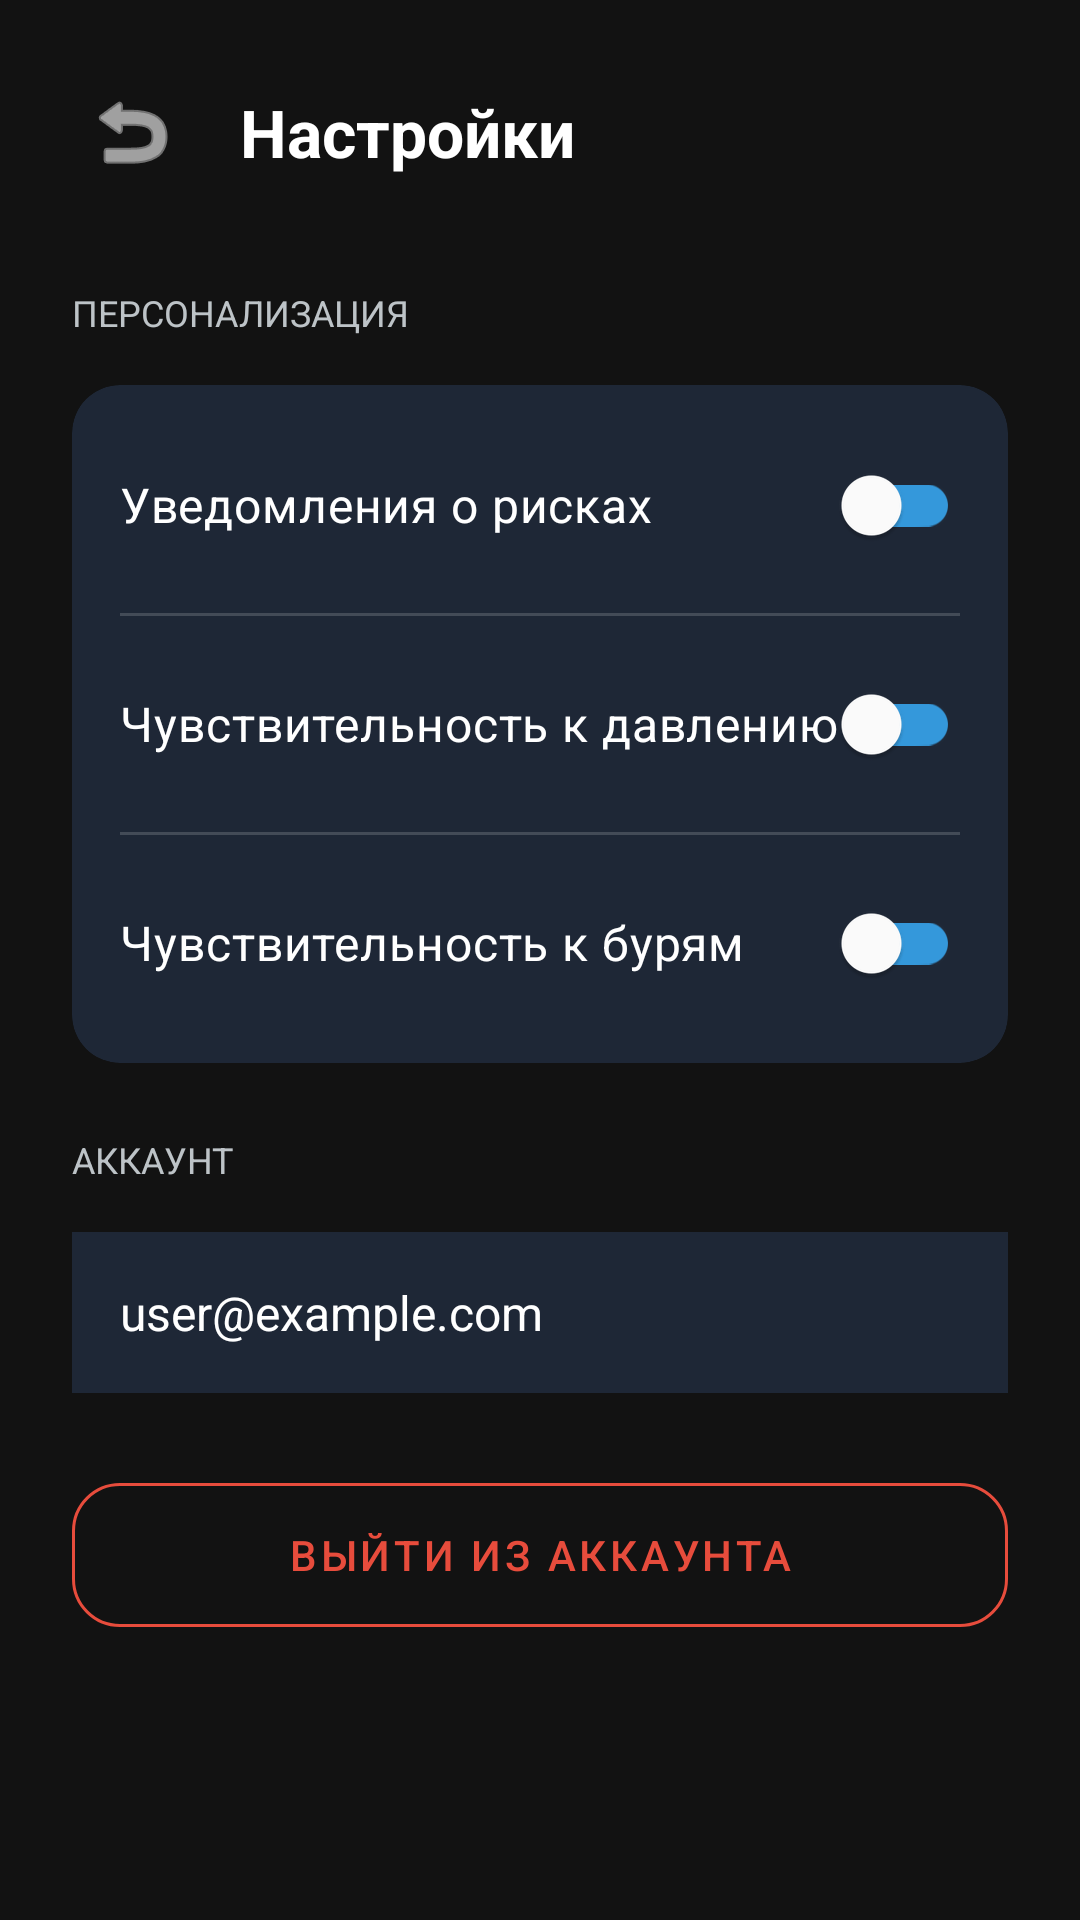

Android layout source for this screen:
<!-- AndroidManifest.xml: application theme Theme.MeteoPomoshik -->
<!-- res/layout/activity_settings.xml -->
<?xml version="1.0" encoding="utf-8"?>
<LinearLayout xmlns:android="http://schemas.android.com/apk/res/android"
    xmlns:app="http://schemas.android.com/apk/res-auto"
    android:layout_width="match_parent"
    android:layout_height="match_parent"
    android:orientation="vertical"
    android:background="#121212"
    android:padding="24dp">

    <LinearLayout
        android:layout_width="match_parent"
        android:layout_height="wrap_content"
        android:orientation="horizontal"
        android:gravity="center_vertical"
        android:layout_marginBottom="32dp">

        <ImageButton
            android:id="@+id/btnBack"
            android:layout_width="40dp"
            android:layout_height="40dp"
            android:background="?attr/selectableItemBackgroundBorderless"
            android:src="@android:drawable/ic_menu_revert"
            app:tint="#ffffff" />

        <TextView
            android:layout_width="wrap_content"
            android:layout_height="wrap_content"
            android:text="Настройки"
            android:textSize="22sp"
            android:textStyle="bold"
            android:textColor="#ffffff"
            android:layout_marginStart="16dp" />
    </LinearLayout>

    <TextView
        android:layout_width="wrap_content"
        android:layout_height="wrap_content"
        android:text="ПЕРСОНАЛИЗАЦИЯ"
        android:textColor="#bdc3c7"
        android:textSize="12sp"
        android:layout_marginBottom="16dp" />

    <androidx.cardview.widget.CardView
        android:layout_width="match_parent"
        android:layout_height="wrap_content"
        app:cardCornerRadius="16dp"
        app:cardBackgroundColor="#1E2736"
        app:cardElevation="0dp"
        android:layout_marginBottom="24dp">

        <LinearLayout
            android:layout_width="match_parent"
            android:layout_height="wrap_content"
            android:orientation="vertical"
            android:padding="16dp">

            <com.google.android.material.switchmaterial.SwitchMaterial
                android:id="@+id/swNotifications"
                android:layout_width="match_parent"
                android:layout_height="wrap_content"
                android:text="Уведомления о рисках"
                android:textColor="#ffffff"
                android:textSize="16sp"
                app:thumbTint="#ffffff"
                app:trackTint="#3498db" />

            <View android:layout_width="match_parent" android:layout_height="1dp" android:background="#2Affffff" android:layout_marginVertical="12dp"/>

            <com.google.android.material.switchmaterial.SwitchMaterial
                android:id="@+id/swPressure"
                android:layout_width="match_parent"
                android:layout_height="wrap_content"
                android:text="Чувствительность к давлению"
                android:textColor="#ffffff"
                android:textSize="16sp"
                app:thumbTint="#ffffff"
                app:trackTint="#3498db" />

            <View android:layout_width="match_parent" android:layout_height="1dp" android:background="#2Affffff" android:layout_marginVertical="12dp"/>

            <com.google.android.material.switchmaterial.SwitchMaterial
                android:id="@+id/swGeomag"
                android:layout_width="match_parent"
                android:layout_height="wrap_content"
                android:text="Чувствительность к бурям"
                android:textColor="#ffffff"
                android:textSize="16sp"
                app:thumbTint="#ffffff"
                app:trackTint="#3498db" />
        </LinearLayout>
    </androidx.cardview.widget.CardView>

    <TextView
        android:layout_width="wrap_content"
        android:layout_height="wrap_content"
        android:text="АККАУНТ"
        android:textColor="#bdc3c7"
        android:textSize="12sp"
        android:layout_marginBottom="16dp" />

    <TextView
        android:id="@+id/tvUserEmail"
        android:layout_width="match_parent"
        android:layout_height="wrap_content"
        android:text="user@example.com"
        android:textColor="#ffffff"
        android:textSize="16sp"
        android:background="#1E2736"
        android:padding="16dp"
        android:layout_marginBottom="24dp"
        android:backgroundTint="#1E2736" />

    <com.google.android.material.button.MaterialButton
        android:id="@+id/btnLogout"
        style="@style/Widget.MaterialComponents.Button.OutlinedButton"
        android:layout_width="match_parent"
        android:layout_height="60dp"
        android:text="Выйти из аккаунта"
        android:textColor="#e74c3c"
        app:strokeColor="#e74c3c"
        app:cornerRadius="16dp" />

</LinearLayout>
<!-- resources referenced by this layout -->
<resources>
  <style name="Theme.MeteoPomoshik" parent="Base.Theme.MeteoPomoshik" />
  <style name="Base.Theme.MeteoPomoshik" parent="Theme.Material3.DayNight.NoActionBar">
          
          
      </style>
</resources>
